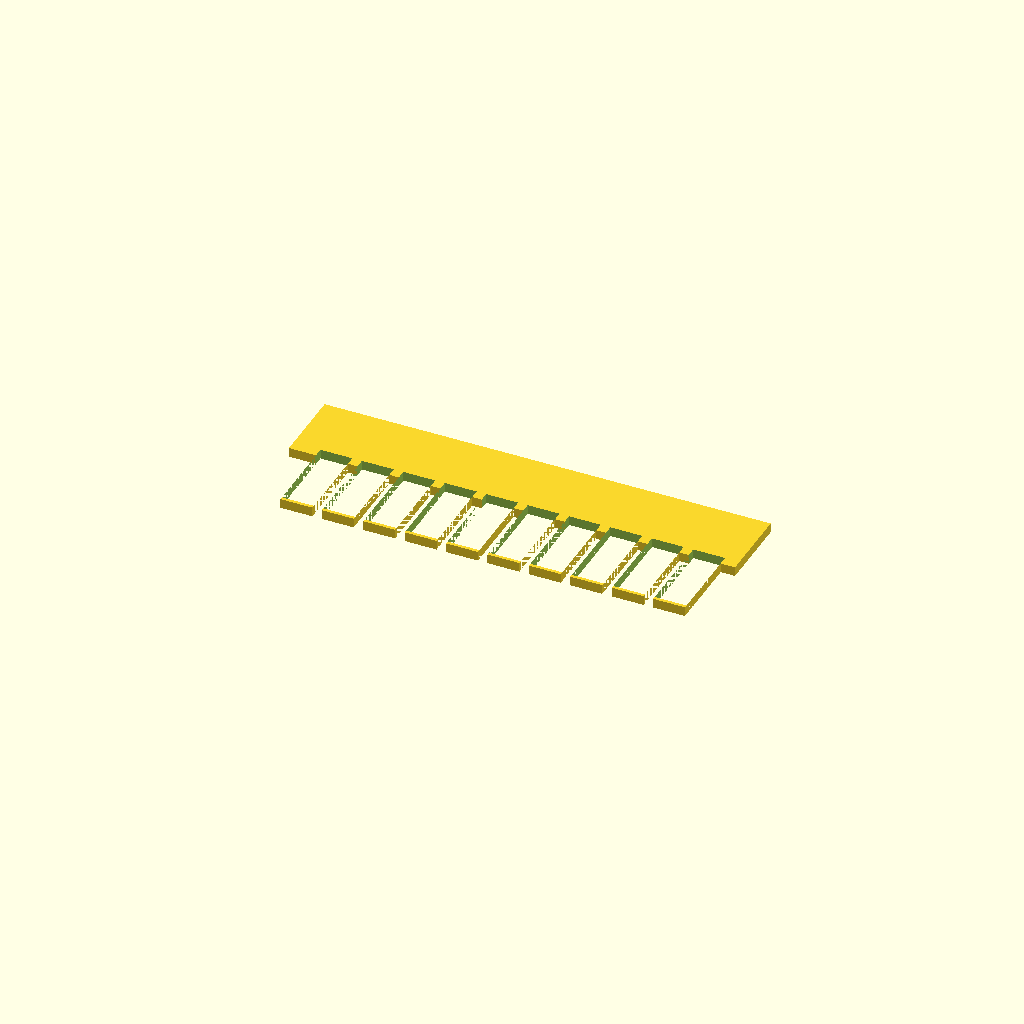
Cell 1 — every parameter at its default value.
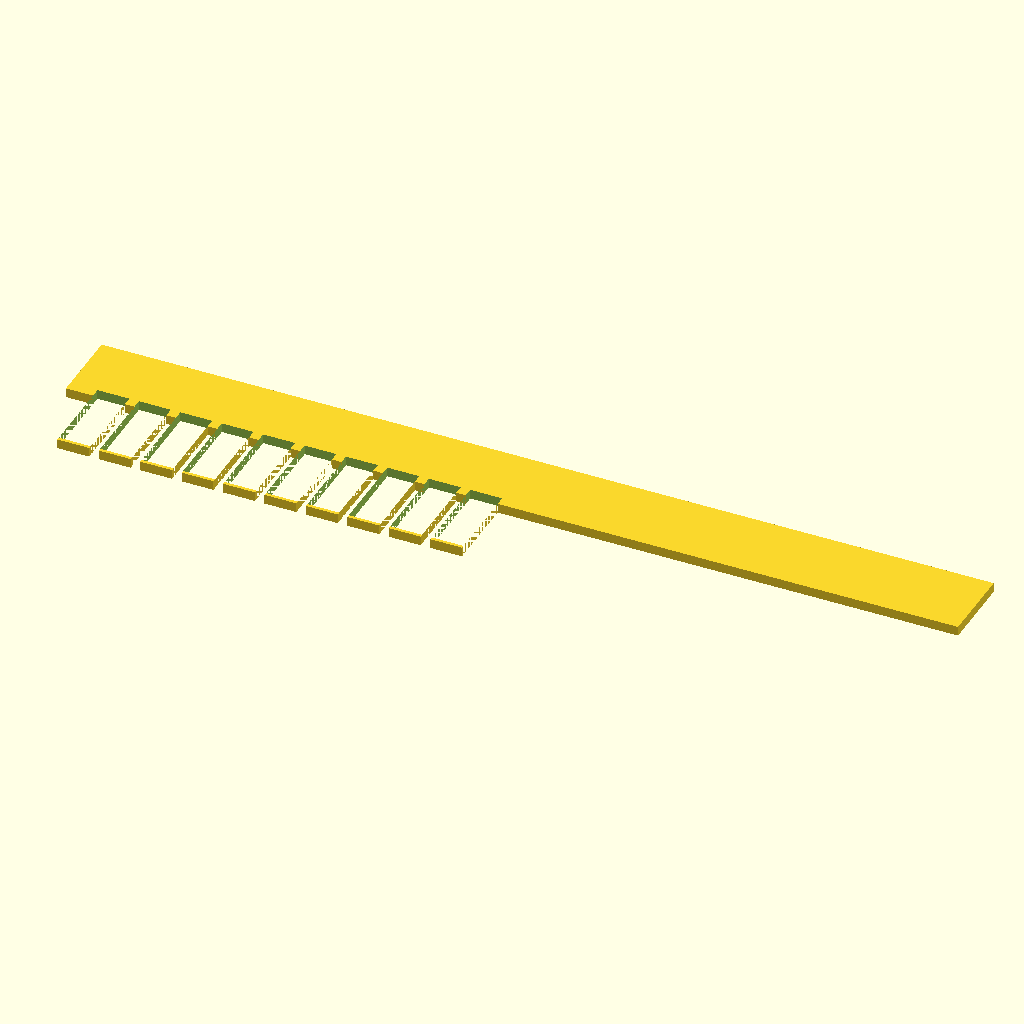
Cell 2: the same model with spine_len = 140.
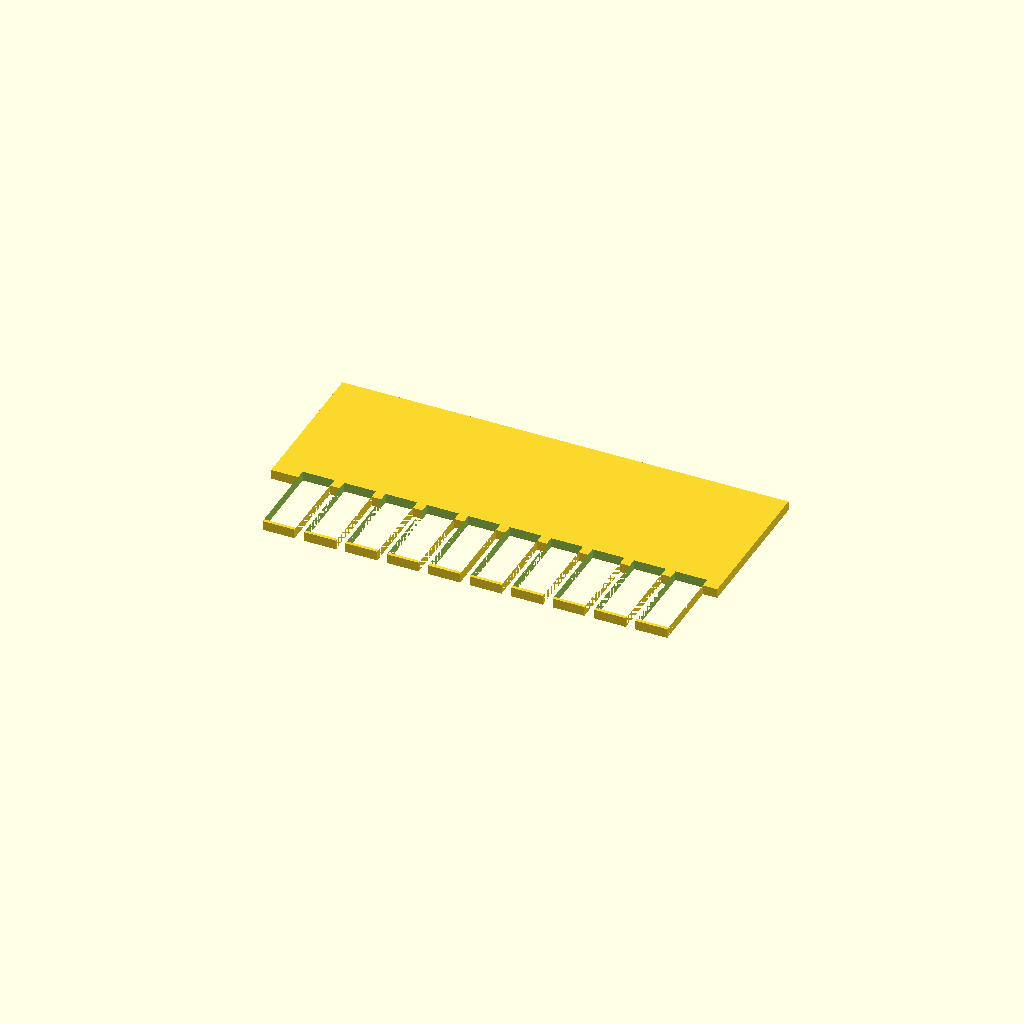
Cell 3 — spine_wid set to 24, the other parameters unchanged.
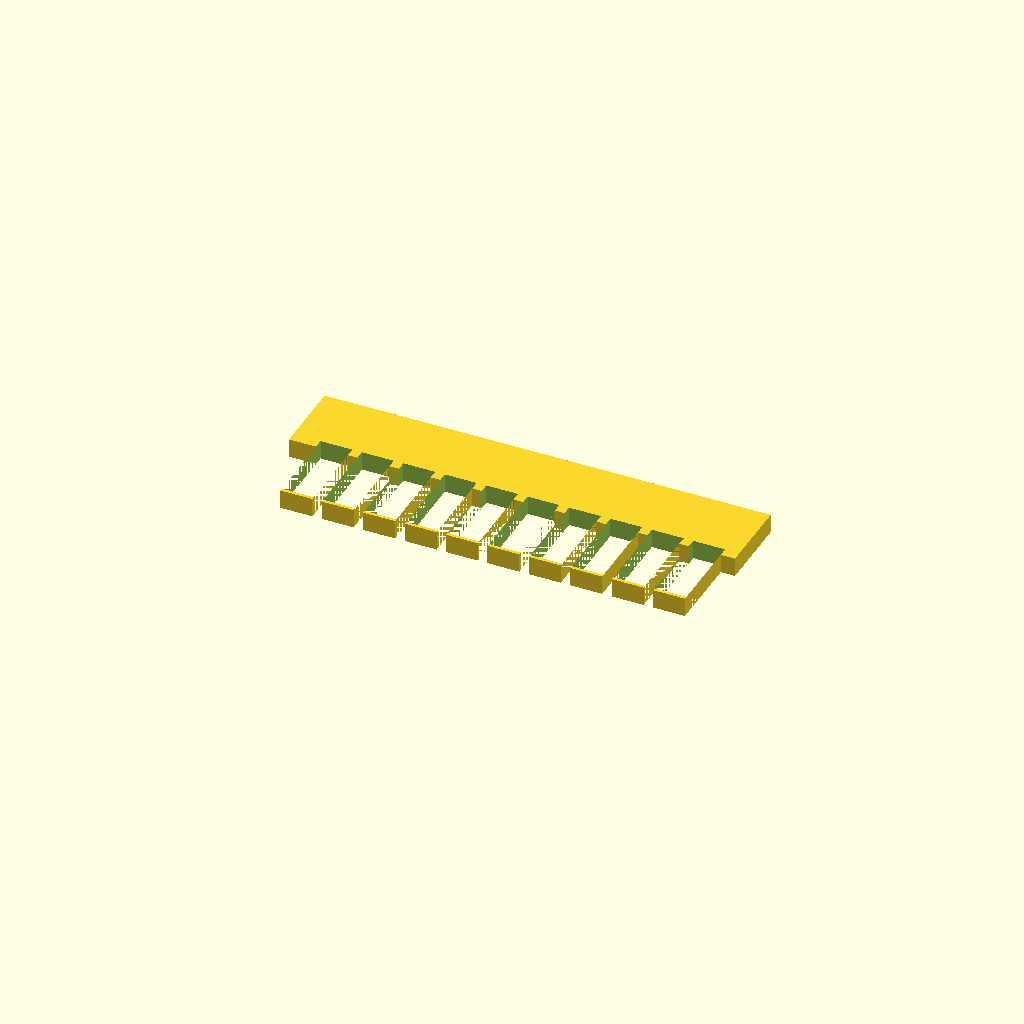
Cell 4: the same model with spine_thk = 3.
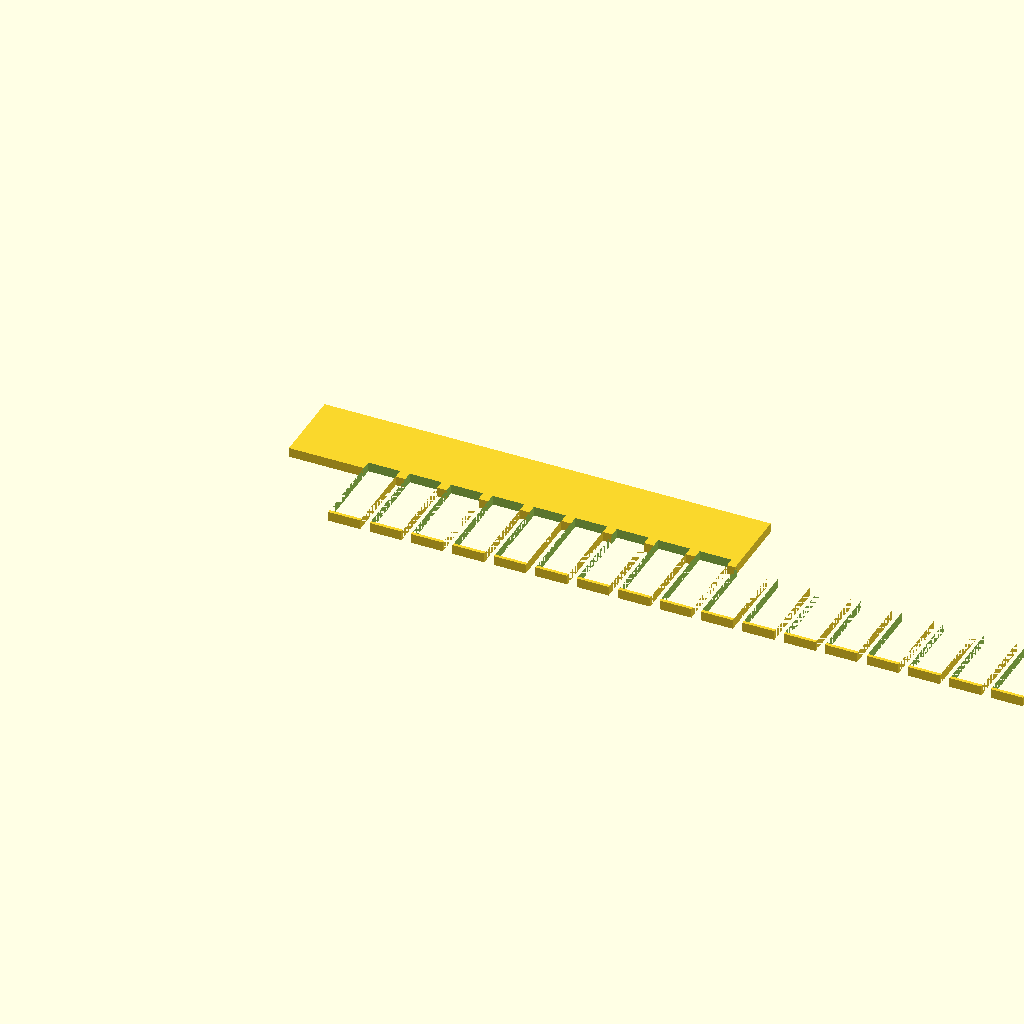
Cell 5: the same model with tooth_count = 20.
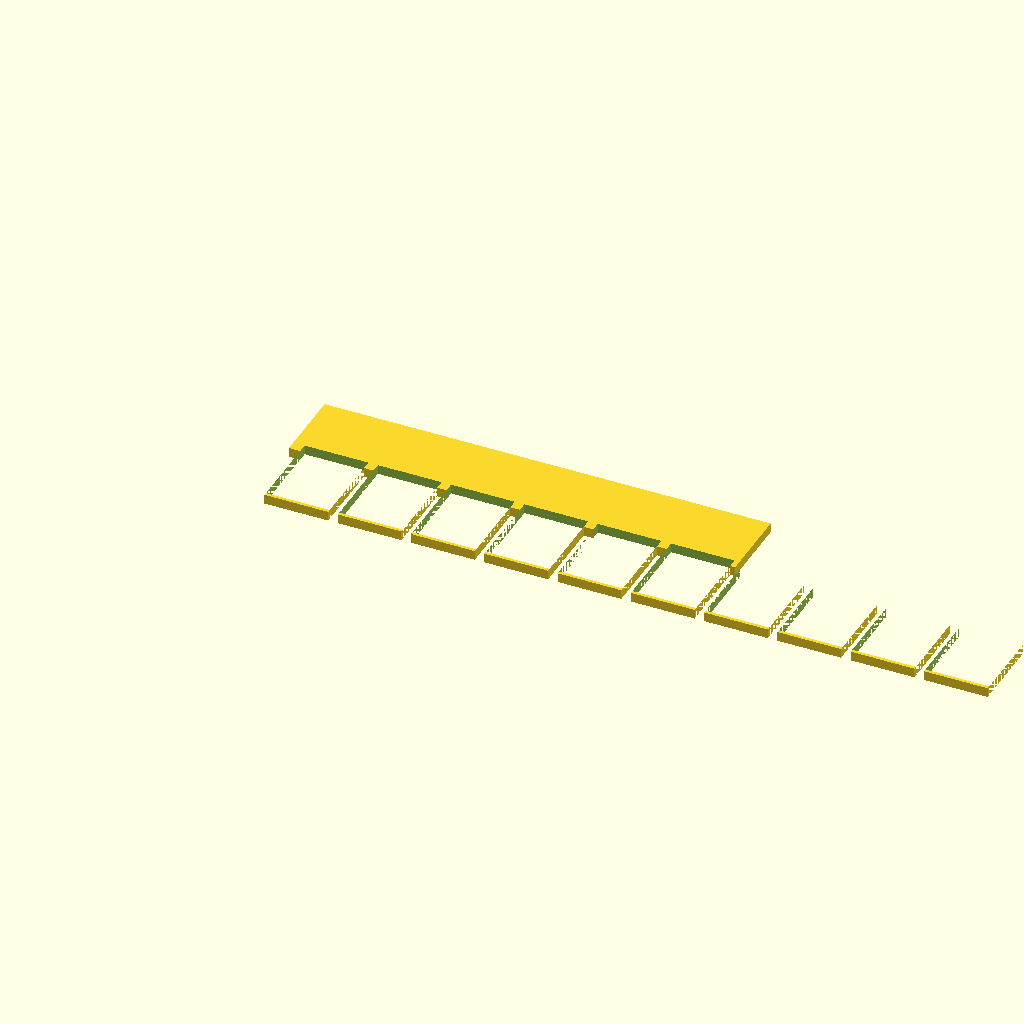
Cell 6: the same model with tooth_wid = 10.
One fixed orthographic camera (rotation 55°, 0°, 25°; colour scheme Cornfield) for every cell.
The OpenSCAD source (bench/results/gpu-v9s1-h1-g4/code/scadcoder-v9s1/gel_comb_10well_s2_a2.scad):
// 10-well comb for casting agarose gels, printed lying flat
// Units: mm

// ---- Spine ----
spine_len   = 70;   // spine length along X
spine_wid   = 12;   // spine width along Y
spine_thk   = 1.5;  // spine thickness along Z

// ---- Teeth ----
tooth_count = 10;   // number of teeth
tooth_wid   = 5.0;  // tooth width along X
tooth_len   = 12;   // tooth length along Y (overlaps spine)
gap         = 1.5;  // gap between neighbouring teeth

// ---- Misc ----
eps         = 0.5;  // cutter overshoot past faces
$fn         = 64;

// Derived
pitch       = tooth_wid + gap;                 // centre-to-centre spacing
row_span    = (tooth_count - 1) * gap;         // distance from first to last tooth edge
x_start     = -spine_len / 2 + row_span / 2;   // first tooth left edge (row centred)

difference() {
    // Plate: spine + teeth, all in the same flat layer
    union() {
        translate([-spine_len / 2, -spine_wid / 2, 0])
            cube([spine_len, spine_wid, spine_thk]);
        for (i = [0 : tooth_count - 1])
            translate([x_start + i * pitch - tooth_wid / 2,
                       -spine_wid / 2 - tooth_len,
                       0])
                cube([tooth_wid, tooth_len, spine_thk]);
    }

    // Cut out the wells (through the plate, past both faces)
    for (i = [0 : tooth_count - 1])
        translate([x_start + i * pitch - tooth_wid / 2,
                   -spine_wid / 2 - tooth_len + eps,
                   -eps])
            cube([tooth_wid, tooth_len + 2 * eps, spine_thk + 2 * eps]);
}
Customizer parameters (derived from the source; name, type, default, range or options):
spine_len: number, default 70
spine_wid: number, default 12
spine_thk: number, default 1.5
tooth_count: number, default 10
tooth_wid: number, default 5
tooth_len: number, default 12
gap: number, default 1.5
eps: number, default 0.5
